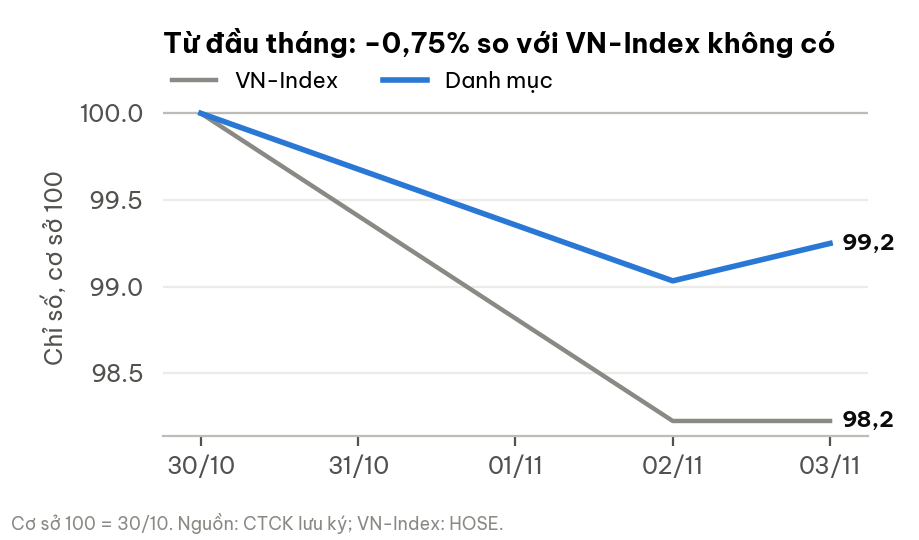

The table this chart was drawn from, first rows:
date, portfolio_idx, bench_idx
2026-10-30, 100.0, 100.0
2026-11-02, 99.03, 98.23
2026-11-03, 99.25, 98.23
